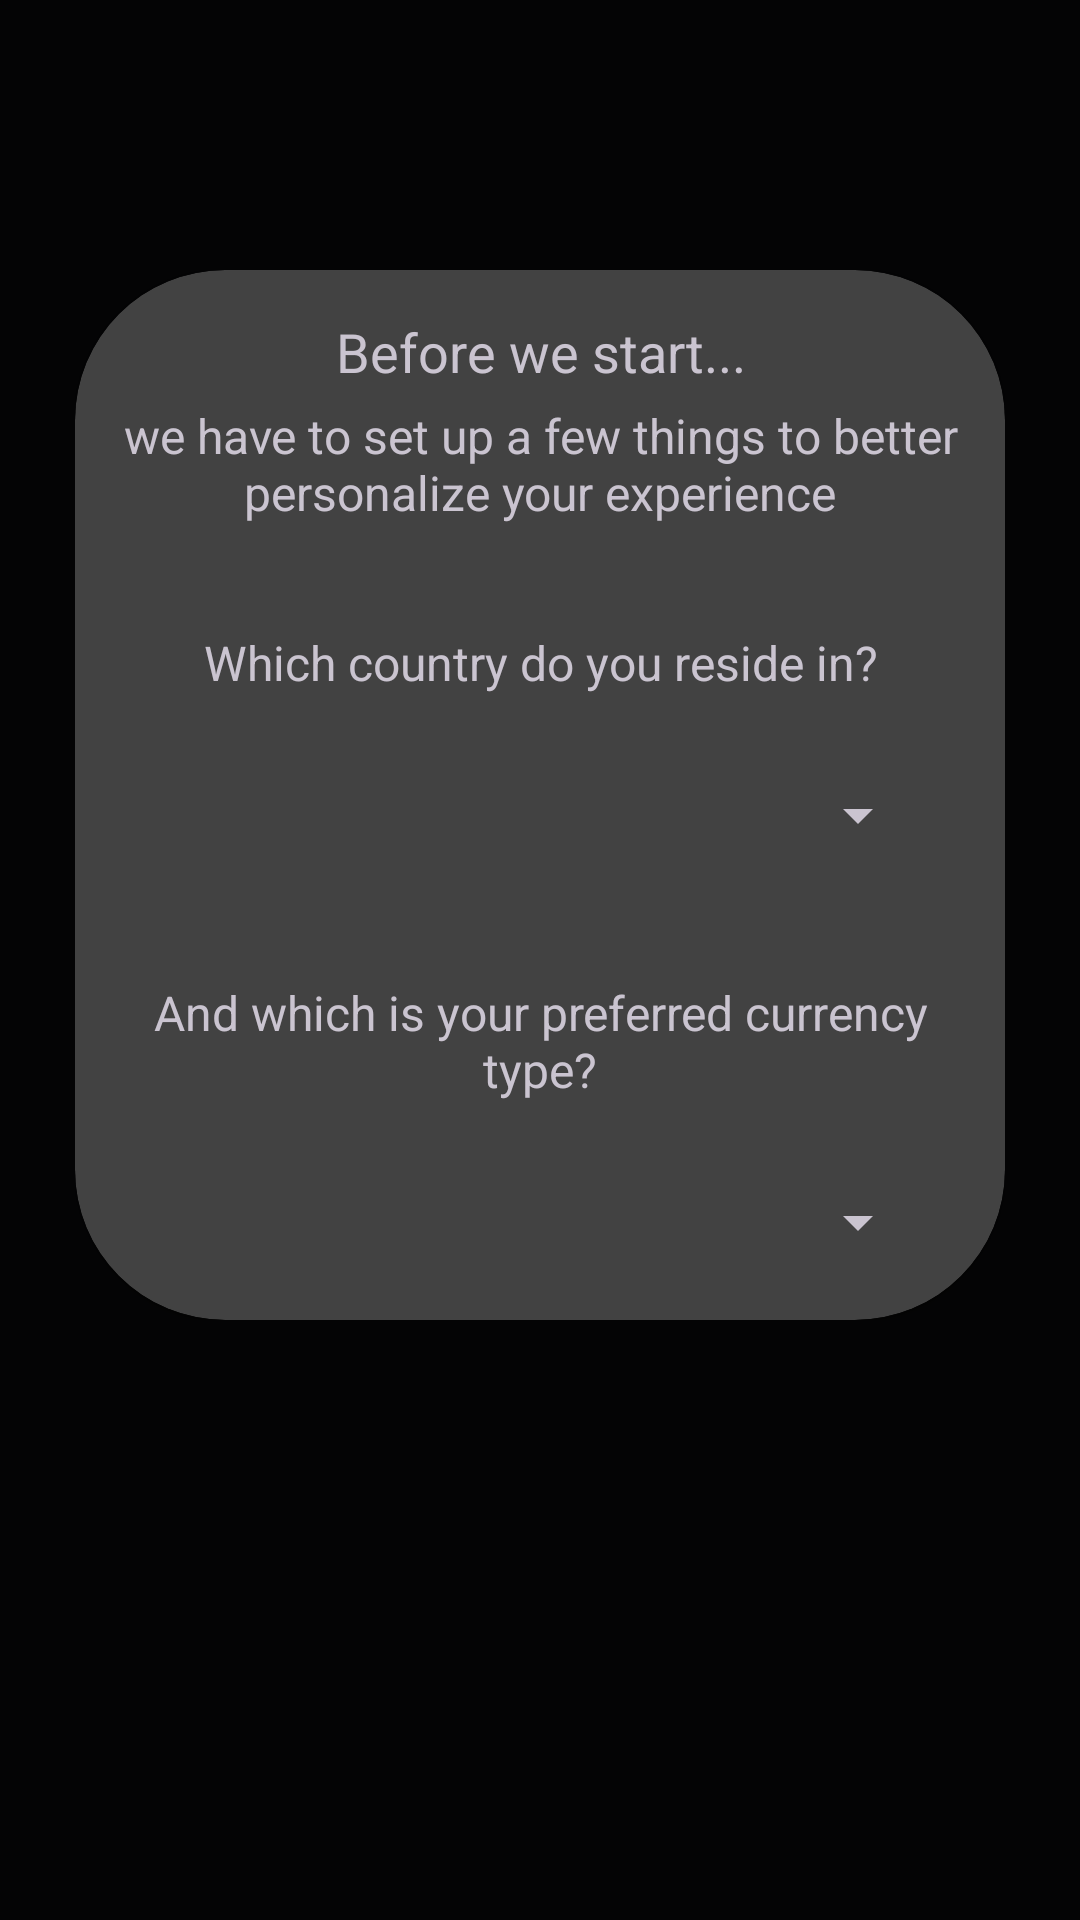

Reconstruct the res/layout file that produces this screen, plus the resources it refers to.
<!-- AndroidManifest.xml: application theme Theme.Material3.Dark.NoActionBar -->
<!-- res/layout/user_region_settings.xml -->
<?xml version="1.0" encoding="utf-8"?>
<RelativeLayout xmlns:android="http://schemas.android.com/apk/res/android"
    xmlns:tools="http://schemas.android.com/tools"
    android:id="@+id/userRegionLayoutBackground"
    android:layout_width="match_parent"
    android:layout_height="match_parent"
    xmlns:app="http://schemas.android.com/apk/res-auto"
    android:background="@color/transparent">

    <FrameLayout
        android:id="@+id/userRegionLayout"
        android:layout_width="match_parent"
        android:layout_height="match_parent"
        android:layout_marginTop="90dp"
        android:layout_marginBottom="200dp"
        android:layout_marginStart="25dp"
        android:layout_marginEnd="25dp"
        tools:ignore="UselessParent">

        <androidx.cardview.widget.CardView
            android:layout_width="match_parent"
            android:layout_height="match_parent"
            app:cardCornerRadius="50dp"
            android:background="@color/white"
            android:layout_gravity="center">

            <LinearLayout
                android:layout_width="match_parent"
                android:layout_height="match_parent"
                android:orientation="vertical">

                <TextView
                    android:layout_width="match_parent"
                    android:layout_height="wrap_content"
                    android:layout_marginTop="15dp"
                    android:text="Before we start..."
                    android:textAlignment="center"
                    android:textSize="18sp" />

                <TextView
                    android:layout_width="match_parent"
                    android:layout_height="wrap_content"
                    android:layout_marginStart="15dp"
                    android:layout_marginTop="5dp"
                    android:layout_marginEnd="15dp"
                    android:text="we have to set up a few things to better personalize your experience"
                    android:textAlignment="center"
                    android:textSize="16sp" />

                <TextView
                    android:layout_width="match_parent"
                    android:layout_height="wrap_content"
                    android:layout_marginTop="35dp"
                    android:text="Which country do you reside in?"
                    android:textAlignment="center"
                    android:textSize="16sp" />

                <androidx.appcompat.widget.AppCompatSpinner
                    android:id="@+id/userRegionSettingCountrySpinner"
                    android:layout_width="match_parent"
                    android:layout_height="50dp"
                    android:layout_marginStart="25dp"
                    android:layout_marginTop="15dp"
                    android:layout_marginEnd="25dp" />

                <TextView
                    android:layout_width="match_parent"
                    android:layout_height="wrap_content"
                    android:layout_marginStart="25dp"
                    android:layout_marginTop="30dp"
                    android:layout_marginEnd="25dp"
                    android:text="And which is your preferred currency type?"
                    android:textAlignment="center"
                    android:textSize="16sp" />

                <androidx.appcompat.widget.AppCompatSpinner
                    android:id="@+id/userRegionSettingCurrencySpinner"
                    android:layout_width="match_parent"
                    android:layout_height="50dp"
                    android:layout_marginStart="25dp"
                    android:layout_marginTop="15dp"
                    android:layout_marginEnd="25dp" />

                <Button
                    android:id="@+id/userRegionSubmitButton"
                    android:layout_width="125dp"
                    android:layout_height="55dp"
                    android:layout_gravity="center"
                    android:layout_marginTop="30dp"
                    android:text="Submit" />

                <TextView
                    android:layout_width="match_parent"
                    android:layout_height="wrap_content"
                    android:layout_marginStart="25dp"
                    android:layout_marginTop="20dp"
                    android:layout_marginEnd="25dp"
                    android:text="*the data given by the user will be solely used for improving the user experience/ statistics and they can be changed in the settings any time"
                    android:textAlignment="center"
                    android:textSize="12sp" />

            </LinearLayout>

        </androidx.cardview.widget.CardView>

    </FrameLayout>

</RelativeLayout>
<!-- resources referenced by this layout -->
<resources>
  <color name="transparent">#CC000000</color>&gt;
  <color name="white">#FFFFFFFF</color>
</resources>
